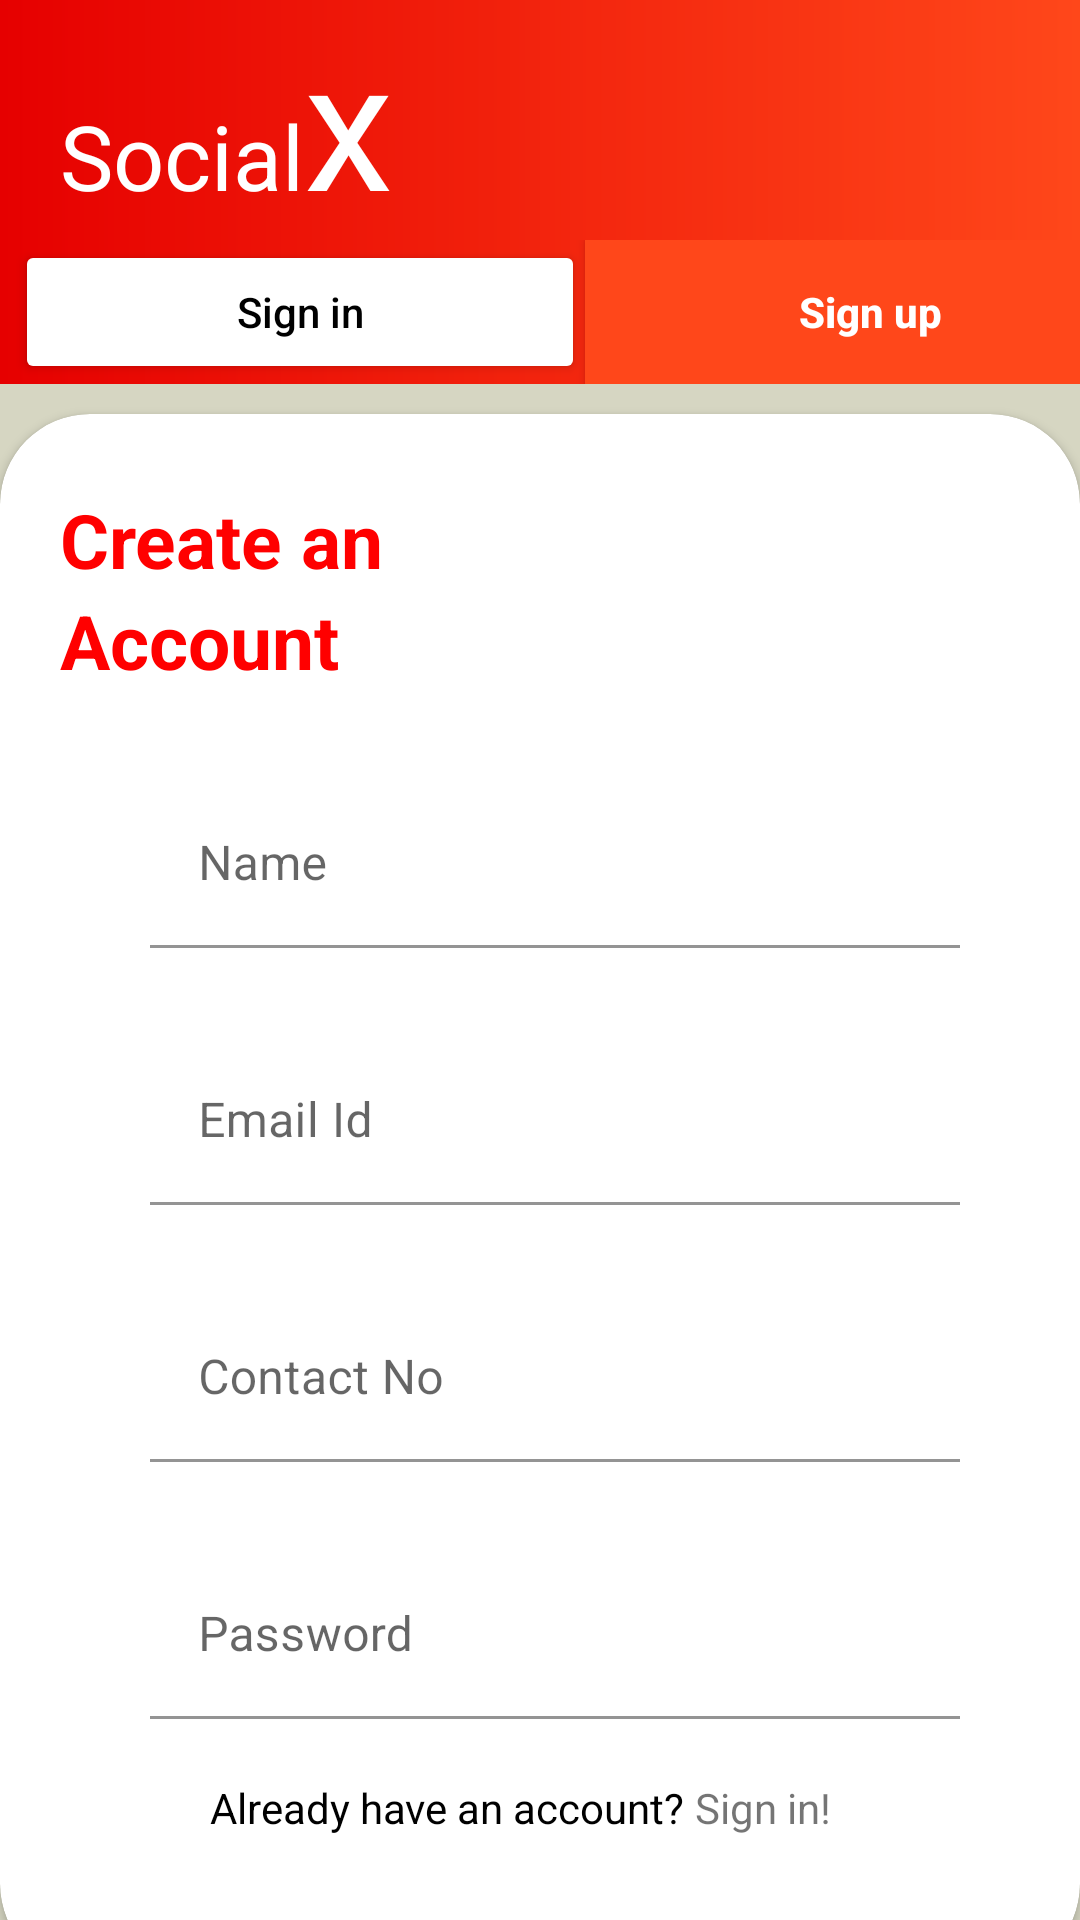

This screen was rendered from an Android layout file. Write that file and the resources it references.
<!-- AndroidManifest.xml: application theme Theme.GoogleFacebookLogin -->
<!-- res/layout/activity_signup.xml -->
<?xml version="1.0" encoding="utf-8"?>
<LinearLayout xmlns:android="http://schemas.android.com/apk/res/android"
    xmlns:app="http://schemas.android.com/apk/res-auto"
    xmlns:tools="http://schemas.android.com/tools"
    android:layout_width="match_parent"
    android:layout_height="match_parent"
    android:background="#d6d6c2"
    android:orientation="vertical"
    tools:context=".Signup">
    <LinearLayout
        android:layout_width="match_parent"
        android:layout_height="wrap_content"
        android:background="@drawable/gradientbg"
        android:orientation="vertical"
        >
        <LinearLayout
            android:layout_width="match_parent"
            android:layout_height="wrap_content"
            android:background="@drawable/gradientbg"
            android:orientation="horizontal"
            >
            <TextView
                android:layout_width="wrap_content"
                android:layout_height="wrap_content"
                android:textSize="30sp"
                android:layout_marginStart="20dp"
                android:textColor="@color/white"
                android:text="Social"/>
            <TextView
                android:layout_width="wrap_content"
                android:layout_height="wrap_content"
                android:textSize="60sp"
                android:textColor="@color/white"
                android:text="x"/>
        </LinearLayout>

        <LinearLayout
            android:layout_width="wrap_content"
            android:layout_height="wrap_content"
            android:background="@drawable/gradientbg"
            android:orientation="horizontal">

            <androidx.appcompat.widget.AppCompatButton
                android:id="@+id/btnSignin"
                android:layout_width="190dp"
                android:layout_height="wrap_content"
                android:textAllCaps="false"
                android:layout_marginLeft="5dp"
                android:textColor="@color/black"
                android:backgroundTint="@color/white"
                android:text="Sign in"/>
            <androidx.appcompat.widget.AppCompatButton
                android:id="@+id/btnSignUp"
                android:layout_width="190dp"
                android:layout_height="wrap_content"
                android:textAllCaps="false"
                android:textStyle="bold"
                android:textColor="@color/white"
                android:background="#ff471a"
                android:text="Sign up"/>
        </LinearLayout>
    </LinearLayout>
    <androidx.cardview.widget.CardView
        android:layout_width="match_parent"
        android:layout_height="520dp"
        android:layout_marginTop="10dp"
        android:elevation="5dp"
        app:cardCornerRadius="30dp">

        <LinearLayout
            android:layout_width="match_parent"
            android:layout_height="match_parent"
            android:orientation="vertical">

            <TextView
                android:layout_width="wrap_content"
                android:layout_height="wrap_content"
                android:layout_marginLeft="20dp"
                android:layout_marginTop="25dp"
                android:text="Create an"
                android:textColor="#ff0000"
                android:textSize="25sp"
                android:textStyle="bold" />

            <TextView
                android:layout_width="wrap_content"
                android:layout_height="wrap_content"
                android:layout_marginLeft="20dp"
                android:text="Account"
                android:textColor="#ff0000"
                android:textSize="25sp"
                android:textStyle="bold" />

            <com.google.android.material.textfield.TextInputLayout
                android:layout_width="match_parent"
                android:layout_height="wrap_content"
                android:layout_marginLeft="50dp"
                android:layout_marginTop="30dp"
                android:layout_marginRight="40dp"
                android:hint="Name"
                app:endIconDrawable="@drawable/ic_baseline_person_24"
                app:endIconMode="custom"
                app:endIconTint="@color/red"
                app:hintTextColor="@color/black">

                <com.google.android.material.textfield.TextInputEditText
                    android:layout_width="match_parent"
                    android:layout_height="wrap_content"
                    android:background="@color/white" />
            </com.google.android.material.textfield.TextInputLayout>
            <com.google.android.material.textfield.TextInputLayout
                android:layout_width="match_parent"
                android:layout_height="wrap_content"
                android:layout_marginLeft="50dp"
                android:layout_marginTop="30dp"
                android:layout_marginRight="40dp"
                android:hint="Email Id"
                app:endIconDrawable="@drawable/ic_baseline_email_24"
                app:endIconMode="custom"
                app:endIconTint="@color/red"
                app:hintTextColor="@color/black">

                <com.google.android.material.textfield.TextInputEditText
                    android:id="@+id/etEmail"
                    android:layout_width="match_parent"
                    android:layout_height="wrap_content"
                    android:background="@color/white" />
            </com.google.android.material.textfield.TextInputLayout>

            <com.google.android.material.textfield.TextInputLayout
                android:layout_width="match_parent"
                android:layout_height="wrap_content"
                android:layout_marginLeft="50dp"
                android:layout_marginTop="30dp"
                android:layout_marginRight="40dp"
                android:hint="Contact No"
                app:endIconDrawable="@drawable/ic_baseline_phone_24"
                app:endIconMode="custom"
                app:endIconTint="@color/red"
                app:hintTextColor="@color/black">

                <com.google.android.material.textfield.TextInputEditText
                    android:layout_width="match_parent"
                    android:layout_height="wrap_content"
                    android:inputType="number"
                    android:background="@color/white" />
            </com.google.android.material.textfield.TextInputLayout>
            <com.google.android.material.textfield.TextInputLayout
                android:layout_width="match_parent"
                android:layout_height="wrap_content"
                android:layout_marginLeft="50dp"
                android:layout_marginTop="30dp"
                android:layout_marginRight="40dp"
                android:hint="Password"
                app:endIconDrawable="@drawable/ic_baseline_lock_open_24"
                app:endIconMode="custom"
                app:endIconTint="@color/red"
                app:hintTextColor="@color/black">

                <com.google.android.material.textfield.TextInputEditText
                    android:id="@+id/etPassword"
                    android:layout_width="match_parent"
                    android:layout_height="wrap_content"
                    android:background="@color/white" />
            </com.google.android.material.textfield.TextInputLayout>

            <LinearLayout
                android:layout_width="match_parent"
                android:layout_height="wrap_content"
                android:layout_marginTop="20dp"
                android:orientation="horizontal">

                <TextView
                    android:layout_width="wrap_content"
                    android:layout_height="wrap_content"
                    android:layout_marginLeft="70dp"
                    android:text="Already have an account? "
                    android:textColor="@color/black" />

                <TextView
                    android:layout_width="wrap_content"
                    android:layout_height="wrap_content"
                    android:text="Sign in!"
                    android:textColor="@color/red" />

            </LinearLayout>
        </LinearLayout>
    </androidx.cardview.widget.CardView>
    <androidx.appcompat.widget.AppCompatButton
        android:id="@+id/btnRegis"
        android:layout_width="match_parent"
        android:layout_height="70dp"
        android:text="Sign up"
        android:textColor="@color/white"
        android:textStyle="bold"
        android:textSize="20dp"
        android:textAllCaps="false"
        android:layout_marginTop="5dp"
        android:background="@drawable/buttunbg"/>
</LinearLayout>
<!-- resources referenced by this layout -->
<resources>
  <!-- drawable buttunbg (drawable) -->
  <?xml version="1.0" encoding="utf-8"?>
  <shape xmlns:android="http://schemas.android.com/apk/res/android">
      <gradient
          android:startColor="#ff0000"
          android:endColor="#ff471a"
          />
  
      <corners android:bottomRightRadius="20dp" android:bottomLeftRadius="20dp"
        android:topLeftRadius="20dp" android:topRightRadius="20dp"/>
  
  </shape>
  <!-- drawable gradientbg (drawable) -->
  <?xml version="1.0" encoding="utf-8"?>
  <shape xmlns:android="http://schemas.android.com/apk/res/android">
      <gradient
          android:startColor="#e60000"
          android:endColor="#ff471a"
          />
  
  </shape>
  <!-- drawable ic_baseline_email_24 (drawable) -->
  <vector android:height="24dp" android:tint="#EF0808"
      android:viewportHeight="24" android:viewportWidth="24"
      android:width="24dp" xmlns:android="http://schemas.android.com/apk/res/android">
      <path android:fillColor="@android:color/white" android:pathData="M20,4L4,4c-1.1,0 -1.99,0.9 -1.99,2L2,18c0,1.1 0.9,2 2,2h16c1.1,0 2,-0.9 2,-2L22,6c0,-1.1 -0.9,-2 -2,-2zM20,8l-8,5 -8,-5L4,6l8,5 8,-5v2z"/>
  </vector>
  <!-- drawable ic_baseline_lock_open_24 (drawable) -->
  <vector android:height="24dp" android:tint="#EF0808"
      android:viewportHeight="24" android:viewportWidth="24"
      android:width="24dp" xmlns:android="http://schemas.android.com/apk/res/android">
      <path android:fillColor="@android:color/white" android:pathData="M12,17c1.1,0 2,-0.9 2,-2s-0.9,-2 -2,-2 -2,0.9 -2,2 0.9,2 2,2zM18,8h-1L17,6c0,-2.76 -2.24,-5 -5,-5S7,3.24 7,6h1.9c0,-1.71 1.39,-3.1 3.1,-3.1 1.71,0 3.1,1.39 3.1,3.1v2L6,8c-1.1,0 -2,0.9 -2,2v10c0,1.1 0.9,2 2,2h12c1.1,0 2,-0.9 2,-2L20,10c0,-1.1 -0.9,-2 -2,-2zM18,20L6,20L6,10h12v10z"/>
  </vector>
  <!-- drawable ic_baseline_person_24 (drawable) -->
  <vector android:height="24dp" android:tint="#EF0808"
      android:viewportHeight="24" android:viewportWidth="24"
      android:width="24dp" xmlns:android="http://schemas.android.com/apk/res/android">
      <path android:fillColor="@android:color/white" android:pathData="M12,12c2.21,0 4,-1.79 4,-4s-1.79,-4 -4,-4 -4,1.79 -4,4 1.79,4 4,4zM12,14c-2.67,0 -8,1.34 -8,4v2h16v-2c0,-2.66 -5.33,-4 -8,-4z"/>
  </vector>
  <!-- drawable ic_baseline_phone_24 (drawable) -->
  <vector android:height="24dp" android:tint="#EF0808"
      android:viewportHeight="24" android:viewportWidth="24"
      android:width="24dp" xmlns:android="http://schemas.android.com/apk/res/android">
      <path android:fillColor="@android:color/white" android:pathData="M6.62,10.79c1.44,2.83 3.76,5.14 6.59,6.59l2.2,-2.2c0.27,-0.27 0.67,-0.36 1.02,-0.24 1.12,0.37 2.33,0.57 3.57,0.57 0.55,0 1,0.45 1,1V20c0,0.55 -0.45,1 -1,1 -9.39,0 -17,-7.61 -17,-17 0,-0.55 0.45,-1 1,-1h3.5c0.55,0 1,0.45 1,1 0,1.25 0.2,2.45 0.57,3.57 0.11,0.35 0.03,0.74 -0.25,1.02l-2.2,2.2z"/>
  </vector>
  <style name="Theme.GoogleFacebookLogin" parent="Theme.MaterialComponents.DayNight.NoActionBar">
          
          <item name="colorPrimary">@color/purple_500</item>
          <item name="colorPrimaryVariant">@color/purple_700</item>
          <item name="colorOnPrimary">@color/white</item>
          
          <item name="colorSecondary">@color/teal_200</item>
          <item name="colorSecondaryVariant">@color/teal_700</item>
          <item name="colorOnSecondary">@color/black</item>
          
          <item name="android:statusBarColor" tools:targetApi="l">?attr/colorPrimaryVariant</item>
          
      </style>
  <!-- not gathered from this repository: default colours our renderer supplied (Android Studio template values) -->
  <color name="purple_500">#FF6200EE</color>
  <color name="purple_700">#FF3700B3</color>
  <color name="teal_200">#FF03DAC5</color>
  <color name="teal_700">#FF018786</color>
  <color name="black">#FF000000</color>
  <color name="white">#FFFFFFFF</color>
</resources>
